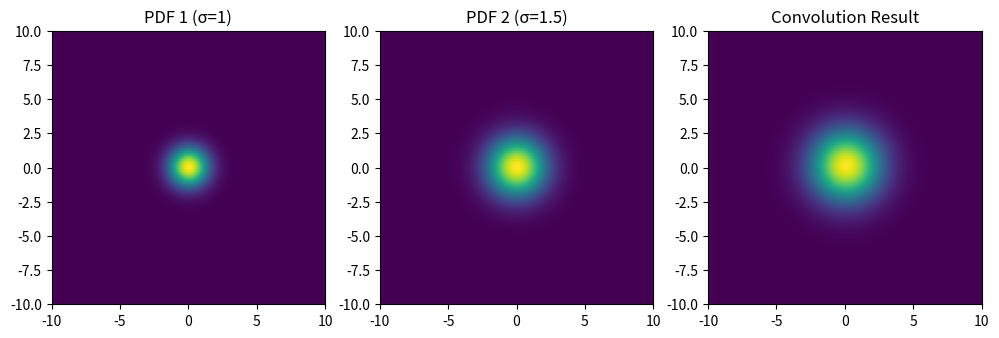

Python code for this plot:
#!/usr/bin/env python3
# -*- coding: utf-8 -*-
"""
Created on Thu Feb 13 12:06:08 2025

@author: matoujak
"""

import numpy as np
import matplotlib.pyplot as plt
from scipy.signal import fftconvolve

import numpy as np
import matplotlib.pyplot as plt
from scipy.signal import fftconvolve

# Define 2D grid
x = np.linspace(-10, 10, 100)
y = np.linspace(-10, 10, 100)
dx = x[1] - x[0]  # Grid step size
dy = y[1] - y[0]
X, Y = np.meshgrid(x, y)

# Define two 2D Gaussian PDFs
sigma1, sigma2 = 1.0, 1.5
pdf1 = np.exp(-0.5 * ((X / sigma1) ** 2 + (Y / sigma1) ** 2)) / (2 * np.pi * sigma1**2)
pdf1 /= np.sum(pdf1) * dx * dy  # Normalize

pdf2 = np.exp(-0.5 * ((X / sigma2) ** 2 + (Y / sigma2) ** 2)) / (2 * np.pi * sigma2**2)
pdf2 /= np.sum(pdf2) * dx * dy  # Normalize

pdf1 *= dx * dy  # Scale for proper convolution

# Perform 2D convolution using fftconvolve
conv_result = fftconvolve(pdf1, pdf2, mode="same")

# Check normalization
print("Normalization check:", np.sum(conv_result) * dx * dy)  # Should be close to 1

# Plot results
fig, ax = plt.subplots(1, 3, figsize=(12, 4))
ax[0].imshow(pdf1, extent=[-10, 10, -10, 10], origin="lower", cmap="viridis")
ax[0].set_title("PDF 1 (σ=1)")
ax[1].imshow(pdf2, extent=[-10, 10, -10, 10], origin="lower", cmap="viridis")
ax[1].set_title("PDF 2 (σ=1.5)")
ax[2].imshow(conv_result, extent=[-10, 10, -10, 10], origin="lower", cmap="viridis")
ax[2].set_title("Convolution Result")
plt.show()
